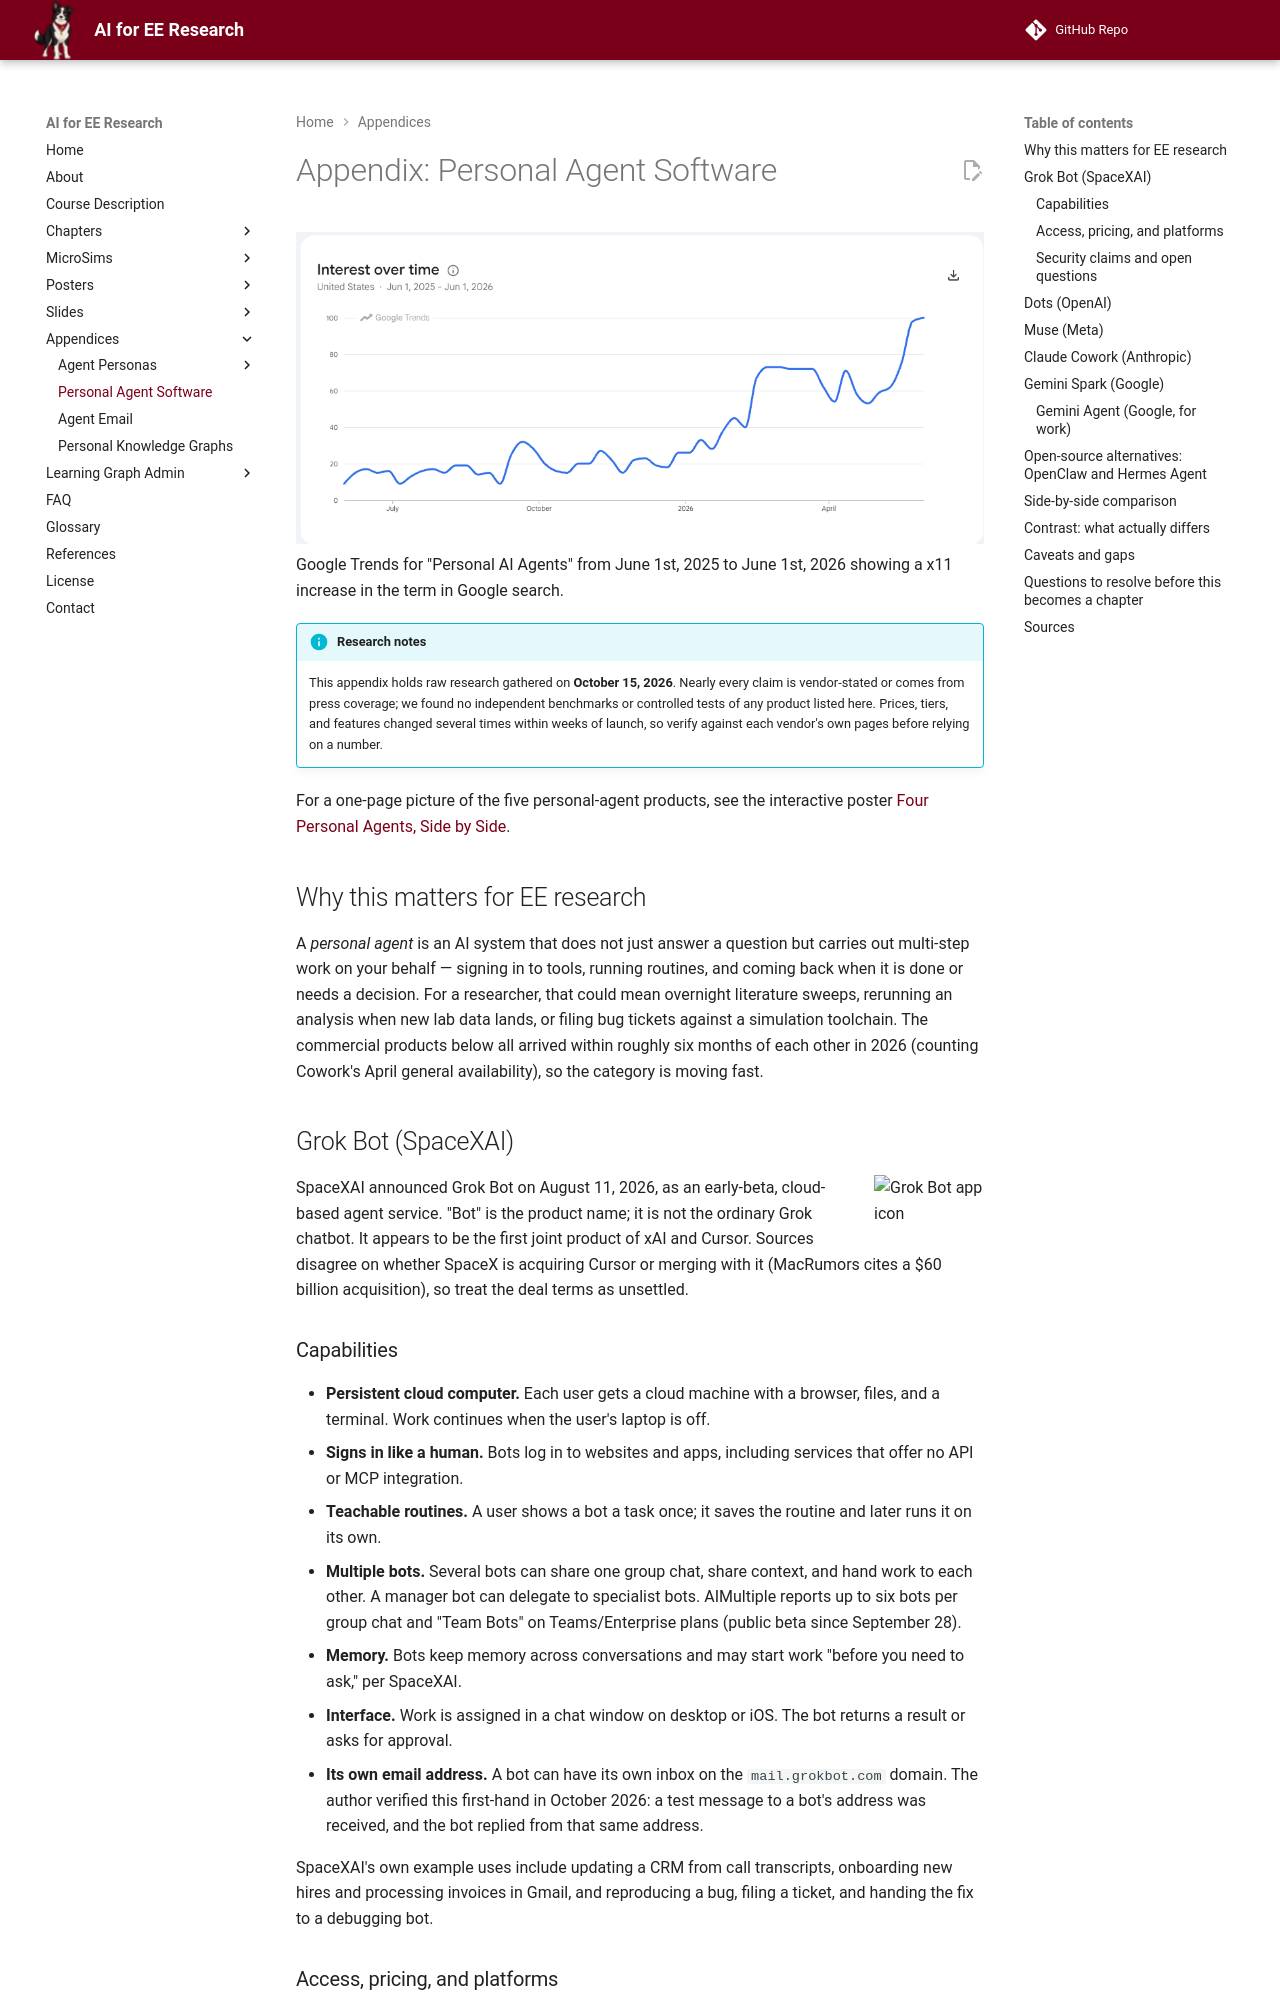

repository: dmccreary/ai-for-ee-research · page: appendices/personal-agent-software/index.html · generator: mkdocs

---
title: Personal Agent Software
description: Research notes on always-on personal agent software — SpaceXAI's Grok Bot, OpenAI's Dots, Meta's Muse, Anthropic's Claude Cowork, Google's Gemini Spark, and the open-source OpenClaw and Hermes agents.
---

# Appendix: Personal Agent Software


![](./google-trends-for-personal-ai-agents.png)
Google Trends for "Personal AI Agents" from June 1st, 2025 to June 1st, 2026 showing a x11 increase in the term in Google search.

!!! info "Research notes"
    This appendix holds raw research gathered on **October 15, 2026**. Nearly
    every claim is vendor-stated or comes from press coverage; we found no
    independent benchmarks or controlled tests of any product listed here.
    Prices, tiers, and features changed several times within weeks of launch,
    so verify against each vendor's own pages before relying on a number.

For a one-page picture of the five personal-agent products, see the interactive
poster [Four Personal Agents, Side by Side](../../posters/personal-agent-software/index.md).

## Why this matters for EE research

A *personal agent* is an AI system that does not just answer a question but
carries out multi-step work on your behalf — signing in to tools, running
routines, and coming back when it is done or needs a decision. For a
researcher, that could mean overnight literature sweeps, rerunning an analysis
when new lab data lands, or filing bug tickets against a simulation toolchain.
The commercial products below all arrived within roughly six months of each
other in 2026 (counting Cowork's April general availability), so the category is moving fast.

## Grok Bot (SpaceXAI)

![Grok Bot app icon](./logos/grok-bot.png){ align=right width="110" }

SpaceXAI announced Grok Bot on August 11, 2026, as an early-beta, cloud-based
agent service. "Bot" is the product name; it is not the ordinary Grok chatbot.
It appears to be the first joint product of xAI and Cursor. Sources disagree
on whether SpaceX is acquiring Cursor or merging with it (MacRumors cites a
$60 billion acquisition), so treat the deal terms as unsettled.

### Capabilities

- **Persistent cloud computer.** Each user gets a cloud machine with a
  browser, files, and a terminal. Work continues when the user's laptop is off.
- **Signs in like a human.** Bots log in to websites and apps, including
  services that offer no API or MCP integration.
- **Teachable routines.** A user shows a bot a task once; it saves the
  routine and later runs it on its own.
- **Multiple bots.** Several bots can share one group chat, share context, and
  hand work to each other. A manager bot can delegate to specialist bots.
  AIMultiple reports up to six bots per group chat and "Team Bots" on
  Teams/Enterprise plans (public beta since September 28).
- **Memory.** Bots keep memory across conversations and may start work "before
  you need to ask," per SpaceXAI.
- **Interface.** Work is assigned in a chat window on desktop or iOS. The bot
  returns a result or asks for approval.
- **Its own email address.** A bot can have its own inbox on the
  `mail.grokbot.com` domain. The author verified this first-hand in October
  2026: a test message to a bot's address was received, and the bot replied
  from that same address.

SpaceXAI's own example uses include updating a CRM from call transcripts,
onboarding new hires and processing invoices in Gmail, and reproducing a bug,
filing a ticket, and handing the fix to a debugging bot.
